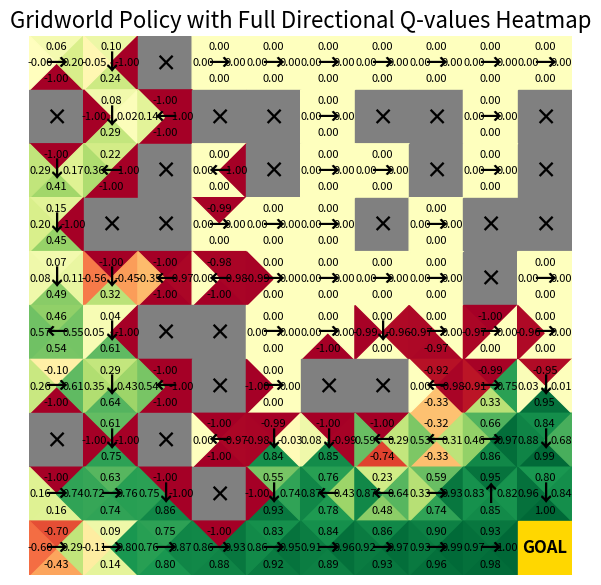

Write the Python code that produced this figure.
### Monte Carlo Method
import random
import numpy as np
import matplotlib.pyplot as plt
from matplotlib.patches import Polygon
env = [["s", "b", "f", "b", "b", "b", "b", "b", "b", "b"],
       ["f", "b", "b", "f", "f", "b", "f", "f", "b", "f"],
       ["b", "b", "f", "b", "f", "b", "b", "f", "b", "f"],
       ["b", "f", "f", "b", "b", "b", "f", "b", "f", "f"],
       ["b", "b", "b", "b", "b", "b", "b", "b", "f", "b"],
       ["b", "b", "f", "f", "b", "b", "b", "b", "b", "b"],
       ["b", "b", "b", "f", "b", "f", "f", "b", "b", "b"],
       ["f", "b", "f", "b", "b", "b", "b", "b", "b", "b"],
       ["b", "b", "b", "f", "b", "b", "b", "b", "b", "b"],
       ["b", "b", "b", "b", "b", "b", "b", "b", "b", "g"]]

episode = 10000
V = [0 for _ in range(100)]
V_times = [0 for _ in range(100)]
Q = [0 for _ in range(400)]
Q_times = [0 for _ in range(400)]
gamma = 0.99
epsilon = 0.1
policy_list = []


def reward(i, j):
    # print(env[i][j], i * 4 + j + 1)
    if env[i][j] == "f":
        return -1
    elif env[i][j] == "g":
        return 1
    else:
        return 0


class Person:
    def __init__(self):
        self.i = 0
        self.j = 0


def greedy(p):
    num = random.random()
    index = p.i * 10 + p.j
    lst = Q[index * 4:index * 4 + 4]
    sorted_lst = sorted(lst, reverse=True)
    max_value = max(lst)
    best_actions = [a + 1 for a in range(4) if lst[a] == max_value]  # 找到所有最优动作
    # print(sorted_lst)
    # print(num)
    if num < 1 - epsilon:
        return random.choice(best_actions)
        # return lst.index(sorted_lst[0]) + 1
    else:
        return random.randint(1, 4)


def loop():
    global epsilon
    count = 0
    for t in range(episode):
        p = Person()
        s_list = [1]
        a_list = []
        while reward(p.i, p.j) == 0:
            if t == 0:
                a = random.randint(1, 4)
                move(p, a)
            else:
                a = greedy(p)
                # print(a)
                move(p, a)
            a_list.append(a)
            s_list.append(p.i * 10 + p.j + 1)
            # print(p.i, p.j)
        # print(p.i, p.j)
        # print(a_list)
        g_list = [0 for _ in range(len(s_list))]
        for k in range(len(s_list)):
            if k == 0:
                g_list[len(s_list) - k - 1] = 0
            else:
                g_list[len(s_list) - k - 1] = reward(p.i, p.j) * gamma ** (k - 1)
        # print(g_list)
        for k in range(len(s_list)):
            s = s_list[k]
            V[s - 1] = (V[s - 1] * V_times[s - 1] + g_list[k]) / (V_times[s - 1] + 1)
            V_times[s - 1] += 1
        # print(V)
        # print(V_times)
        check = []
        for k in reversed(range(len(s_list) - 1)):
            # for k in range(len(s_list) - 1):
            a = a_list[k]
            s = s_list[k]

            if s * 4 + a - 5 not in check:
                Q[s * 4 + a - 5] = (Q[s * 4 + a - 5] * Q_times[s * 4 + a - 5] + g_list[k]) / (
                            Q_times[s * 4 + a - 5] + 1)
                Q_times[s * 4 + a - 5] += 1
                check.append(s * 4 + a - 5)
        # print(Q)
        # print(check)
        if reward(p.i, p.j) == 1 and count==0:
            print("Success at episode", t)
            count+=1
        # print(Q_times)
        # print(t)
        # epsilon = max(0.1, epsilon - 0.0001)
        # print(epsilon)


def move(p, direction):
    if direction == 4 and p.i != 0:
        p.i += -1
    elif direction == 3 and p.i != 9:
        p.i += 1
    elif direction == 2 and p.j != 0:
        p.j += -1
    elif direction == 1 and p.j != 9:
        p.j += 1


def policy():
    for i in range(100):
        lst = Q[i * 4:i * 4 + 4]
        max_index = lst.index(max(lst)) + 1
        policy_list.append(max_index)
    policy_matrix = np.array(policy_list).reshape(10, 10)
    print(policy_matrix)


def examine():
    p = Person()
    step = 0
    while reward(p.i, p.j) == 0 and step < 100:
        move(p, policy_list[p.i * 10 + p.j])
        step += 1
    if reward(p.i, p.j) == 1:
        print("Success!")
    elif reward(p.i, p.j) == -1:
        print("Fail!")
    else:
        print("Endless!")

# 策略动作映射
action_arrows = {4: "↑", 3: "↓",2: "←", 1: "→"}

# 计算每个状态各个方向的 Q 值
def get_q_values():
    Q_values = np.zeros((10, 10, 4))  # 4x4网格, 每个网格有4个方向的Q值
    for i in range(10):
        for j in range(10):
            state_index = i * 10 + j
            Q_values[i, j, :] = Q[state_index * 4:state_index * 4 + 4]  # 获取4个方向的Q值
    return Q_values

# 画策略+Q值热力图（风车样式展示四个方向的Q值）
def plot_grid_policy():
    Q_values = get_q_values()  # 获取Q值矩阵
    fig, ax = plt.subplots(figsize=(7,7))
    cmap = plt.cm.RdYlGn  # 热力颜色映射

    # 在每个格子上绘制策略箭头 & 特殊标记
    for i in range(10):
        for j in range(10):
            state_index = i * 10 + j

            # 特殊状态的固定颜色
            if env[i][j] == "f":  # 陷阱 (灰色)
                rect = plt.Rectangle([j - 0.5, i - 0.5], 1, 1, color='gray')
                ax.add_patch(rect)
                ax.text(j, i, "×", ha="center", va="center", fontsize=16, fontweight="bold", color="black")

            elif env[i][j] == "g":  # 终点 (金色)
                rect = plt.Rectangle([j - 0.5, i - 0.5], 1, 1, color='gold')
                ax.add_patch(rect)
                ax.text(j, i, "GOAL", ha="center", va="center", fontsize=12, fontweight="bold", color="black")

            else:
                # 获取当前状态四个方向的Q值
                q_right, q_left, q_down, q_up = Q_values[i, j]
                norm = plt.Normalize(vmin=np.min(Q_values), vmax=np.max(Q_values))

                # 画上方小三角形 (↑)
                triangle_up = Polygon([[j, i], [j - 0.5, i - 0.5], [j + 0.5, i - 0.5]], 
                                      color=cmap(norm(q_up)))
                ax.add_patch(triangle_up)
                ax.text(j, i - 0.3, f"{q_up:.2f}", ha="center", va="center", fontsize=8, color="black")

                # 画下方小三角形 (↓)
                triangle_down = Polygon([[j, i], [j - 0.5, i + 0.5], [j + 0.5, i + 0.5]], 
                                        color=cmap(norm(q_down)))
                ax.add_patch(triangle_down)
                ax.text(j, i + 0.3, f"{q_down:.2f}", ha="center", va="center", fontsize=8, color="black")

                # 画左方小三角形 (←)
                triangle_left = Polygon([[j, i], [j - 0.5, i - 0.5], [j - 0.5, i + 0.5]], 
                                        color=cmap(norm(q_left)))
                ax.add_patch(triangle_left)
                ax.text(j - 0.3, i, f"{q_left:.2f}", ha="center", va="center", fontsize=8, color="black")

                # 画右方小三角形 (→)
                triangle_right = Polygon([[j, i], [j + 0.5, i - 0.5], [j + 0.5, i + 0.5]], 
                                         color=cmap(norm(q_right)))
                ax.add_patch(triangle_right)
                ax.text(j + 0.3, i, f"{q_right:.2f}", ha="center", va="center", fontsize=8, color="black")

                # 显示最优策略箭头
                best_action = policy_list[state_index]
                ax.text(j, i, action_arrows[best_action], ha="center", va="center", fontsize=16, fontweight="bold", color="black")

    # 设置图像格式
    ax.set_xticks(np.arange(-0.5, 10, 1))
    ax.set_yticks(np.arange(-0.5, 10, 1))
    ax.set_xticklabels([])
    ax.set_yticklabels([])
    ax.axis("off")  # 隐藏坐标轴
    plt.grid(color="black", linestyle="-", linewidth=2)

    plt.title("Gridworld Policy with Full Directional Q-values Heatmap", fontsize=16)
    plt.gca().invert_yaxis()  # 使坐标原点在左下角
    plt.show()


def main():
    loop()
    policy()
    examine()
    plot_grid_policy()

if __name__ == "__main__":
    main()
